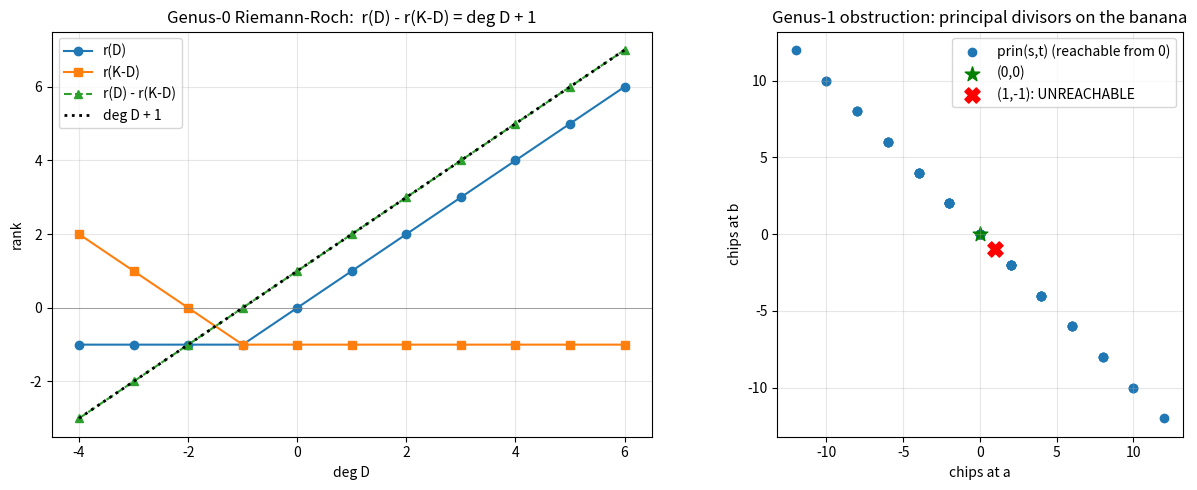

Write the Python code that produced this figure.
"""
Visualization: the genus-zero Riemann-Roch balance and the genus-one obstruction.

Left panel: for a tree, plots r(D), r(K-D), and deg(D)+1 against deg(D), showing
that r(D) - r(K-D) = deg(D) + 1 (the Riemann-Roch line) holds exactly.

Right panel: the chip-firing lattice of the 2-edge banana, showing that all
principal divisors land on even first-coordinates, so (1,-1) is unreachable from
(0,0) -- the genus-one obstruction.
"""

from __future__ import annotations

import matplotlib.pyplot as plt


def tree_rank(deg_D: int) -> int:
    """On a tree, r(D) = deg D if deg D >= 0 else -1."""
    return deg_D if deg_D >= 0 else -1


def main() -> None:
    fig, (ax1, ax2) = plt.subplots(1, 2, figsize=(13, 5))

    # Genus 0: K has degree -2, so r(K-D) = tree_rank(-2 - deg_D).
    degs = list(range(-4, 7))
    rD = [tree_rank(d) for d in degs]
    rKD = [tree_rank(-2 - d) for d in degs]
    lhs = [a - b for a, b in zip(rD, rKD)]
    rhs = [d + 1 for d in degs]

    ax1.plot(degs, rD, "o-", label="r(D)")
    ax1.plot(degs, rKD, "s-", label="r(K-D)")
    ax1.plot(degs, lhs, "^--", label="r(D) - r(K-D)")
    ax1.plot(degs, rhs, "k:", lw=2, label="deg D + 1")
    ax1.axhline(0, color="gray", lw=0.5)
    ax1.set_xlabel("deg D")
    ax1.set_ylabel("rank")
    ax1.set_title("Genus-0 Riemann-Roch:  r(D) - r(K-D) = deg D + 1")
    ax1.legend()
    ax1.grid(alpha=0.3)

    # Genus 1 banana: principal divisors (2(t-s), 2(s-t)).
    xs, ys = [], []
    for s in range(-3, 4):
        for t in range(-3, 4):
            xs.append(2 * (t - s))
            ys.append(2 * (s - t))
    ax2.scatter(xs, ys, c="tab:blue", label="prin(s,t) (reachable from 0)")
    ax2.scatter([0], [0], c="green", s=120, marker="*", label="(0,0)")
    ax2.scatter([1], [-1], c="red", s=120, marker="X",
                label="(1,-1): UNREACHABLE")
    ax2.set_xlabel("chips at a")
    ax2.set_ylabel("chips at b")
    ax2.set_title("Genus-1 obstruction: principal divisors on the banana")
    ax2.legend()
    ax2.grid(alpha=0.3)
    ax2.set_aspect("equal", adjustable="box")

    plt.tight_layout()
    plt.savefig("riemann_roch_graph.png", dpi=150)
    print("saved riemann_roch_graph.png")


if __name__ == "__main__":
    main()
